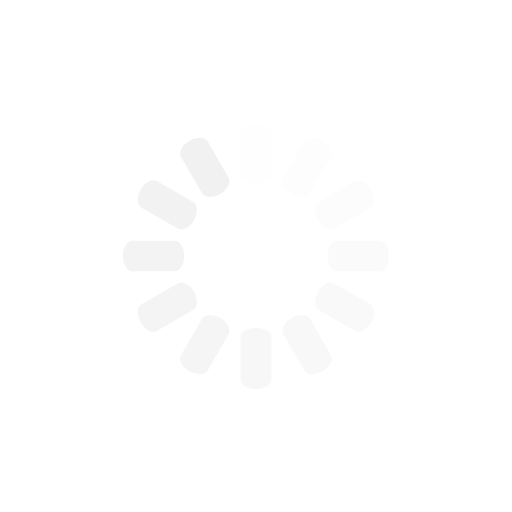
t = 0.00 s
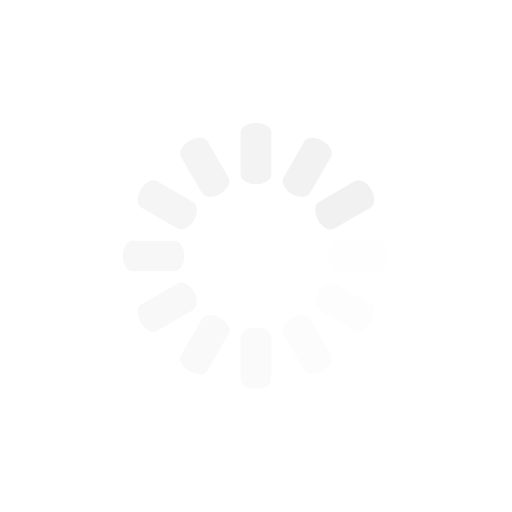
t = 0.25 s
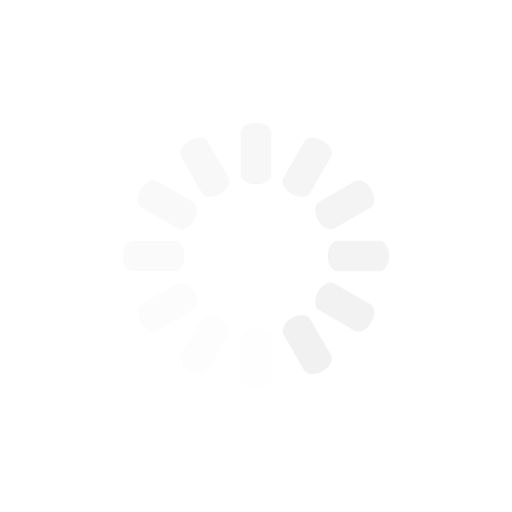
t = 0.50 s
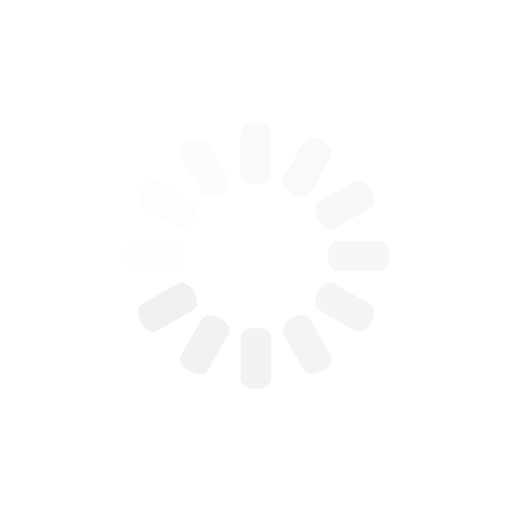
t = 0.75 s

The animated SVG that drew these frames (rendered in a browser with its animation timeline set to each time). Animation: 12 SMIL elements (animate=12); one cycle of 1.00 s, repeats indefinitely.

<svg  xmlns="http://www.w3.org/2000/svg" class="lds-spinner" width="40px" height="40px" fill="#f1f1f1" viewBox="0 0 100 100" preserveAspectRatio="xMidYMid" style="background: none;"><g transform="rotate(0 50 50)"><rect x="47" y="24" rx="3.7600000000000002" ry="1.92" width="6" height="12"><animate attributeName="opacity" values="1;0" keyTimes="0;1" dur="1s" begin="-0.9166666666666666s" repeatCount="indefinite"></animate></rect></g><g transform="rotate(30 50 50)"><rect x="47" y="24" rx="3.7600000000000002" ry="1.92" width="6" height="12"><animate attributeName="opacity" values="1;0" keyTimes="0;1" dur="1s" begin="-0.8333333333333334s" repeatCount="indefinite"></animate></rect></g><g transform="rotate(60 50 50)"><rect x="47" y="24" rx="3.7600000000000002" ry="1.92" width="6" height="12"><animate attributeName="opacity" values="1;0" keyTimes="0;1" dur="1s" begin="-0.75s" repeatCount="indefinite"></animate></rect></g><g transform="rotate(90 50 50)"><rect x="47" y="24" rx="3.7600000000000002" ry="1.92" width="6" height="12"><animate attributeName="opacity" values="1;0" keyTimes="0;1" dur="1s" begin="-0.6666666666666666s" repeatCount="indefinite"></animate></rect></g><g transform="rotate(120 50 50)"><rect x="47" y="24" rx="3.7600000000000002" ry="1.92" width="6" height="12"><animate attributeName="opacity" values="1;0" keyTimes="0;1" dur="1s" begin="-0.5833333333333334s" repeatCount="indefinite"></animate></rect></g><g transform="rotate(150 50 50)"><rect x="47" y="24" rx="3.7600000000000002" ry="1.92" width="6" height="12"><animate attributeName="opacity" values="1;0" keyTimes="0;1" dur="1s" begin="-0.5s" repeatCount="indefinite"></animate></rect></g><g transform="rotate(180 50 50)"><rect x="47" y="24" rx="3.7600000000000002" ry="1.92" width="6" height="12"><animate attributeName="opacity" values="1;0" keyTimes="0;1" dur="1s" begin="-0.4166666666666667s" repeatCount="indefinite"></animate></rect></g><g transform="rotate(210 50 50)"><rect x="47" y="24" rx="3.7600000000000002" ry="1.92" width="6" height="12"><animate attributeName="opacity" values="1;0" keyTimes="0;1" dur="1s" begin="-0.3333333333333333s" repeatCount="indefinite"></animate></rect></g><g transform="rotate(240 50 50)"><rect x="47" y="24" rx="3.7600000000000002" ry="1.92" width="6" height="12"><animate attributeName="opacity" values="1;0" keyTimes="0;1" dur="1s" begin="-0.25s" repeatCount="indefinite"></animate></rect></g><g transform="rotate(270 50 50)"><rect x="47" y="24" rx="3.7600000000000002" ry="1.92" width="6" height="12"><animate attributeName="opacity" values="1;0" keyTimes="0;1" dur="1s" begin="-0.16666666666666666s" repeatCount="indefinite"></animate></rect></g><g transform="rotate(300 50 50)"><rect x="47" y="24" rx="3.7600000000000002" ry="1.92" width="6" height="12"><animate attributeName="opacity" values="1;0" keyTimes="0;1" dur="1s" begin="-0.08333333333333333s" repeatCount="indefinite"></animate></rect></g><g transform="rotate(330 50 50)"><rect x="47" y="24" rx="3.7600000000000002" ry="1.92" width="6" height="12"><animate attributeName="opacity" values="1;0" keyTimes="0;1" dur="1s" begin="0s" repeatCount="indefinite"></animate></rect></g></svg>
